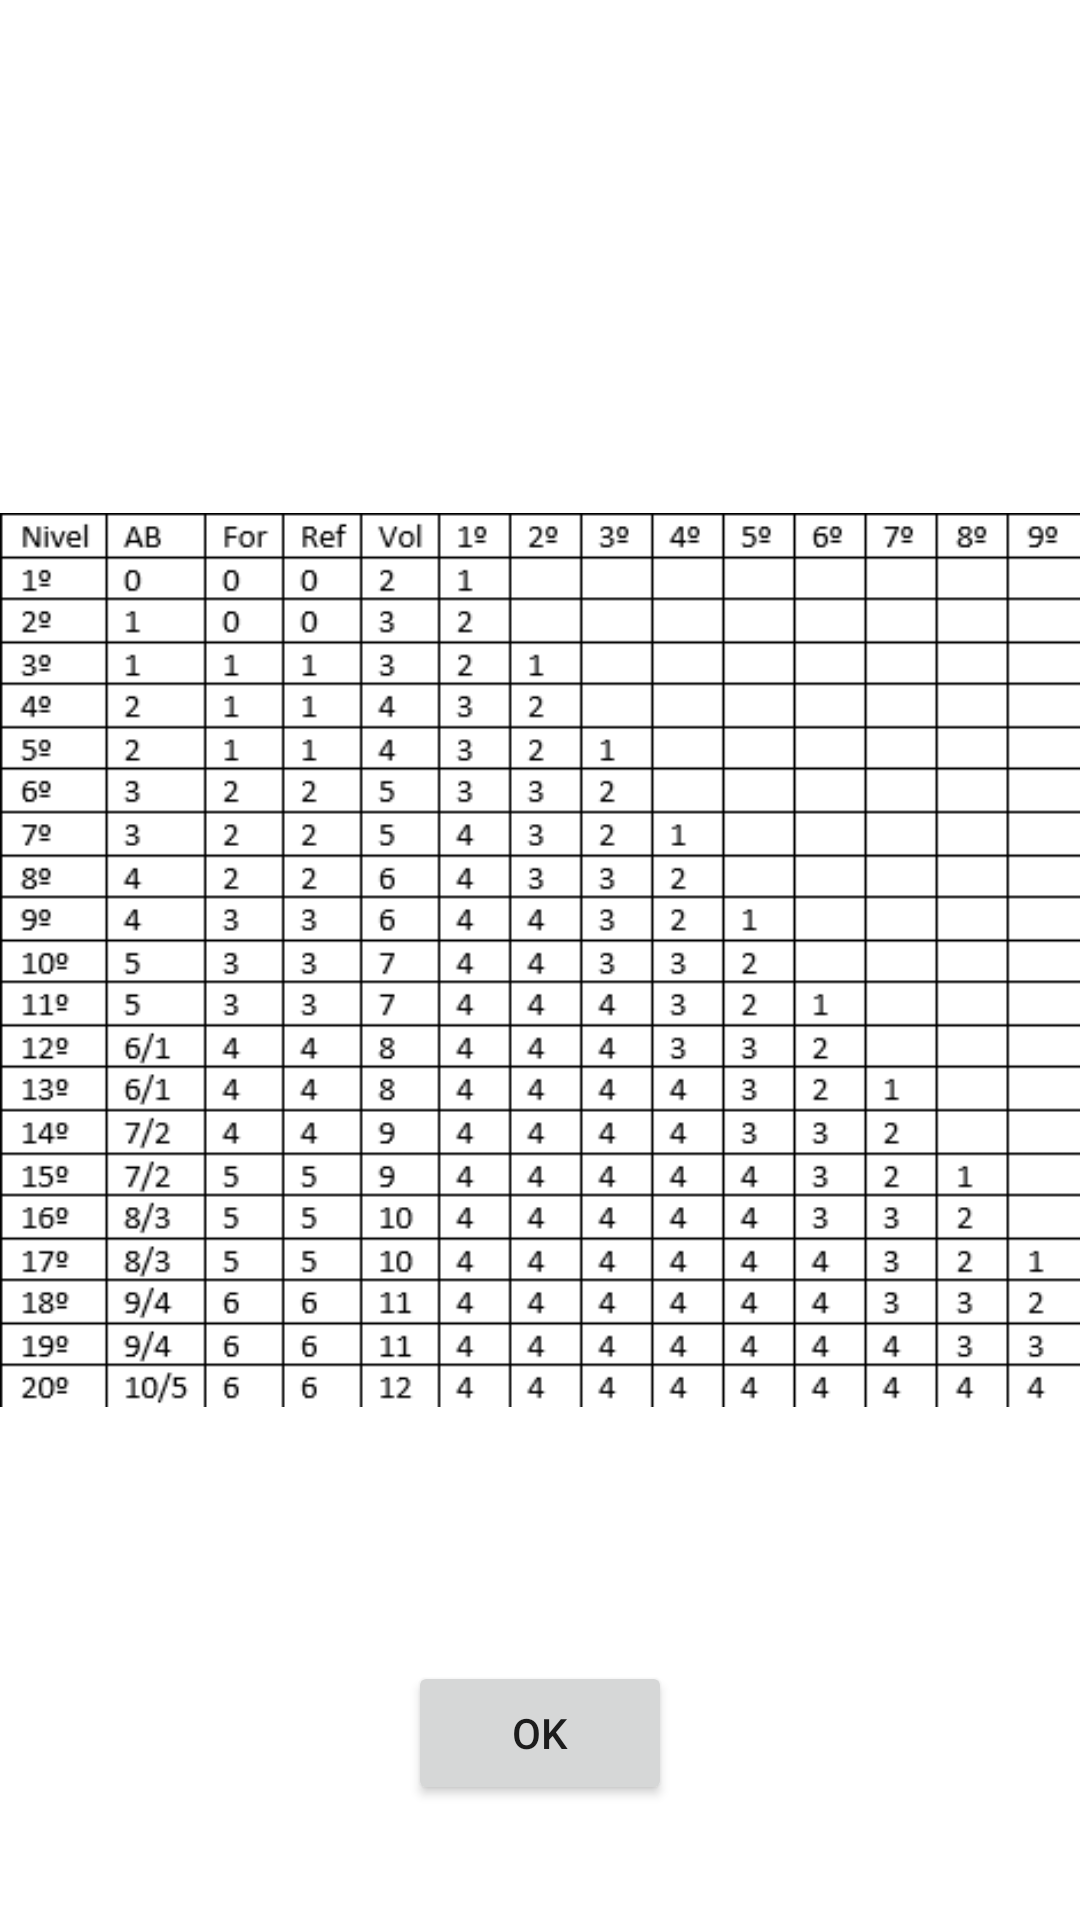

This screen was rendered from an Android layout file. Write that file and the resources it references.
<!-- AndroidManifest.xml: application theme Theme.Pathfighter -->
<!-- res/layout/activity_extra_clases.xml -->
<?xml version="1.0" encoding="utf-8"?>
<androidx.constraintlayout.widget.ConstraintLayout xmlns:android="http://schemas.android.com/apk/res/android"
    xmlns:app="http://schemas.android.com/apk/res-auto"
    xmlns:tools="http://schemas.android.com/tools"
    android:layout_width="match_parent"
    android:layout_height="match_parent"
    tools:context=".ExtraClases">

    <ImageView
        android:id="@+id/levelsExtra"
        android:layout_width="wrap_content"
        android:layout_height="wrap_content"
        app:layout_constraintBottom_toBottomOf="parent"
        app:layout_constraintEnd_toEndOf="parent"
        app:layout_constraintStart_toStartOf="parent"
        app:layout_constraintTop_toTopOf="parent"
        app:srcCompat="@drawable/mago"
        tools:ignore="VectorDrawableCompat" />

    <Button
        android:id="@+id/returnExtraClases"
        android:layout_width="wrap_content"
        android:layout_height="wrap_content"
        android:text="Ok"
        app:layout_constraintBottom_toBottomOf="parent"
        app:layout_constraintEnd_toEndOf="parent"
        app:layout_constraintStart_toStartOf="parent"
        app:layout_constraintTop_toBottomOf="@+id/levelsExtra" />

</androidx.constraintlayout.widget.ConstraintLayout>
<!-- resources referenced by this layout -->
<resources>
  <!-- drawable mago: png bitmap (drawable-v24, 17667 bytes) -->
  <style name="Theme.Pathfighter" parent="Theme.MaterialComponents.DayNight.DarkActionBar">
          
          <item name="colorPrimary">@color/purple_500</item>
          <item name="colorPrimaryVariant">@color/purple_700</item>
          <item name="colorOnPrimary">@color/white</item>
          
          <item name="colorSecondary">@color/teal_200</item>
          <item name="colorSecondaryVariant">@color/teal_700</item>
          <item name="colorOnSecondary">@color/black</item>
          
          <item name="android:statusBarColor" tools:targetApi="l">?attr/colorPrimaryVariant</item>
          
      </style>
  <!-- not gathered from this repository: default colours our renderer supplied (Android Studio template values) -->
  <color name="purple_500">#FF6200EE</color>
  <color name="purple_700">#FF3700B3</color>
  <color name="teal_200">#FF03DAC5</color>
  <color name="teal_700">#FF018786</color>
  <color name="black">#FF000000</color>
  <color name="white">#FFFFFFFF</color>
</resources>
